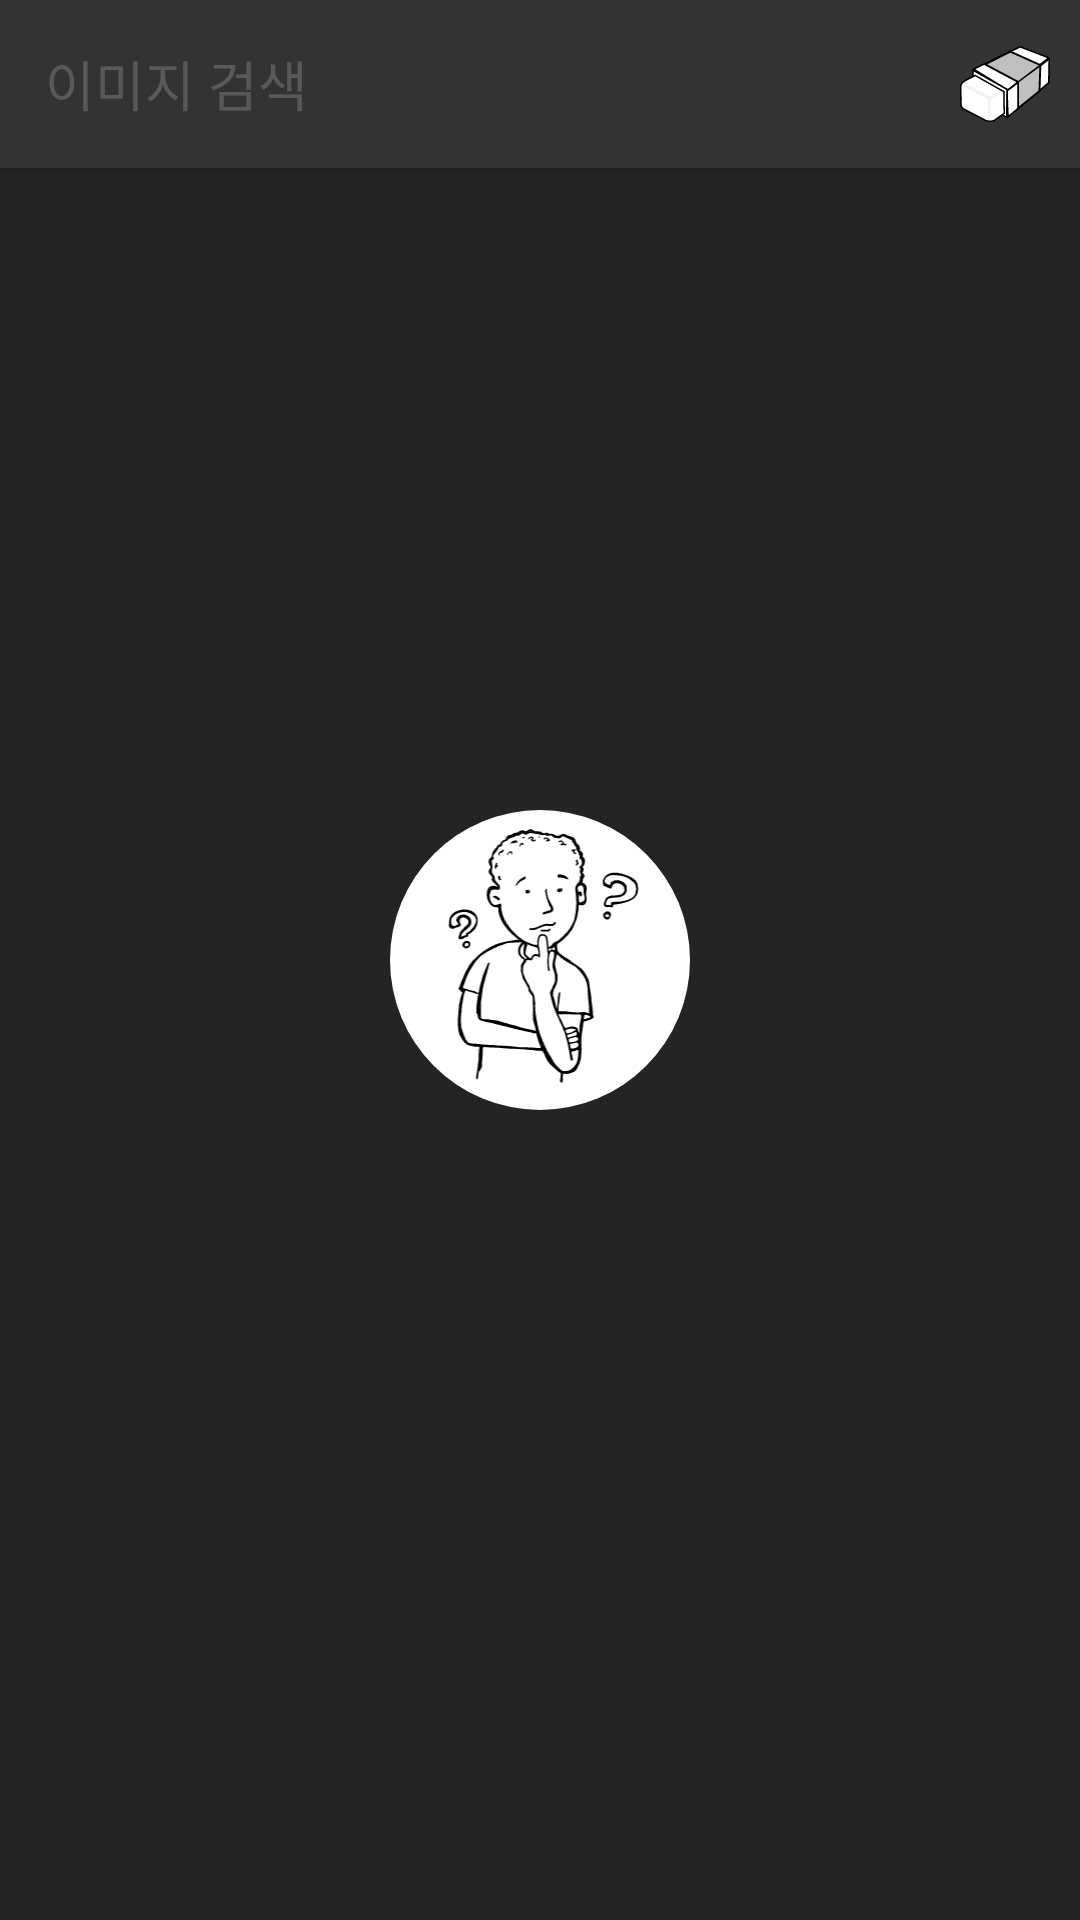

The Android layout XML behind this screen, and the referenced resources:
<!-- AndroidManifest.xml: application theme Theme.Imageconvert -->
<!-- res/layout/fragment_search.xml -->
<?xml version="1.0" encoding="utf-8"?>
<androidx.constraintlayout.widget.ConstraintLayout
  xmlns:android="http://schemas.android.com/apk/res/android"
  xmlns:tools="http://schemas.android.com/tools"
  xmlns:app="http://schemas.android.com/apk/res-auto"
  android:layout_width="match_parent"
  android:layout_height="match_parent">
  <androidx.coordinatorlayout.widget.CoordinatorLayout
    android:id="@+id/search_layout"
    android:layout_width="match_parent"
    android:layout_height="match_parent"
    android:animateLayoutChanges="true"
    >

    <com.google.android.material.appbar.AppBarLayout
      android:id="@+id/ab_search"
      android:background="@color/search_edittext_gray"
      android:layout_width="match_parent"
      android:layout_height="wrap_content">
      <androidx.appcompat.widget.Toolbar
        android:layout_width="match_parent"
        android:layout_height="wrap_content"
        app:contentInsetStart="0dp"
        app:layout_scrollFlags="scroll|enterAlways"
        >
        <EditText
          android:layout_gravity="start"
          android:paddingStart="15dp"
          android:paddingEnd="15dp"
          android:hint="이미지 검색"
          android:maxLength="15"
          android:textColor="@color/white"
          android:textColorHint="@color/white_50"
          android:id="@+id/et_search_image"
          android:layout_width="match_parent"
          android:layout_height="wrap_content"
          android:background="@null"
          android:maxLines="1"
          />
        <ImageView
          android:id="@+id/iv_delete_search_text"
          android:layout_gravity="end"
          android:paddingStart="10dp"
          android:paddingEnd="10dp"
          android:layout_width="50dp"
          android:layout_height="50dp"
          android:src="@drawable/eraser"
          />
      </androidx.appcompat.widget.Toolbar>

    </com.google.android.material.appbar.AppBarLayout>

    <androidx.recyclerview.widget.RecyclerView
      android:visibility="gone"
      android:id="@+id/iv_save_text"
      app:layout_behavior="@string/appbar_scrolling_view_behavior"
      android:layout_width="match_parent"
      android:layout_height="wrap_content"

      />
    <androidx.recyclerview.widget.RecyclerView
      android:id="@+id/rv_search_info"
      android:background="@color/background_rv_gray"
      android:layout_width="match_parent"
      android:layout_height="match_parent"
      app:layout_behavior="@string/appbar_scrolling_view_behavior"
      />
    <ImageView
      android:background="@drawable/shape_empty_search"
      android:layout_gravity="center"
      android:id="@+id/iv_empty_icon"
      android:layout_width="100dp"
      android:layout_height="100dp"
      android:src="@drawable/empty"
      />

  </androidx.coordinatorlayout.widget.CoordinatorLayout>
  <ProgressBar
    android:id="@+id/pb_loading"
    android:visibility="gone"
    style="@style/Widget.AppCompat.ProgressBar"
    android:layout_width="wrap_content"
    android:layout_height="wrap_content"
    app:layout_constraintTop_toTopOf="parent"
    app:layout_constraintStart_toStartOf="parent"
    app:layout_constraintEnd_toEndOf="parent"
    app:layout_constraintBottom_toBottomOf="parent"
    android:indeterminateDrawable="@drawable/loading"
    android:indeterminateDuration="1000"
    />


</androidx.constraintlayout.widget.ConstraintLayout>
<!-- resources referenced by this layout -->
<resources>
  <color name="background_rv_gray">#242424</color>
  <color name="search_edittext_gray">#333333</color>
  <color name="white">#FFFFFFFF</color>
  <color name="white_50">#80808080</color>
  <!-- drawable empty: vector/xml drawable (drawable, 20525 chars, omitted) -->
  <!-- drawable eraser: vector/xml drawable (drawable, 2325 chars, omitted) -->
  <!-- drawable loading (drawable) -->
  <?xml version="1.0" encoding="utf-8"?>
  <layer-list xmlns:android="http://schemas.android.com/apk/res/android">
  
    <item android:gravity="center"
      android:width="110dp"
      android:height="110dp"
      >
      <rotate
        android:drawable="@drawable/loading_out"
        android:fromDegrees="0"
        android:pivotX="50%"
        android:pivotY="50%"
        android:toDegrees="360" />
    </item>
    <item
      android:drawable="@drawable/loading_inner"
      android:gravity="center"
      android:width="50dp"
      android:height="50dp"
  
      />
  
  
  </layer-list>
  <!-- drawable shape_empty_search (drawable) -->
  <?xml version="1.0" encoding="utf-8"?>
  <shape xmlns:android="http://schemas.android.com/apk/res/android"
    android:shape="oval">
    <solid android:color="@color/white" />
  
  </shape>
  <style name="Theme.Imageconvert" parent="Theme.MaterialComponents.DayNight.DarkActionBar">
      
      <item name="colorPrimary">@color/white</item>
      <item name="colorPrimaryVariant">@color/white</item>
      <item name="colorOnPrimary">@color/white</item>
      
      <item name="colorSecondary">@color/teal_200</item>
      <item name="colorSecondaryVariant">@color/teal_700</item>
      <item name="colorOnSecondary">@color/black</item>
      
      <item name="android:statusBarColor" tools:targetApi="l">?attr/colorPrimaryVariant</item>
      
    </style>
  <color name="teal_200">#FF03DAC5</color>
  <color name="teal_700">#FF018786</color>
  <color name="black">#FF000000</color>
</resources>
